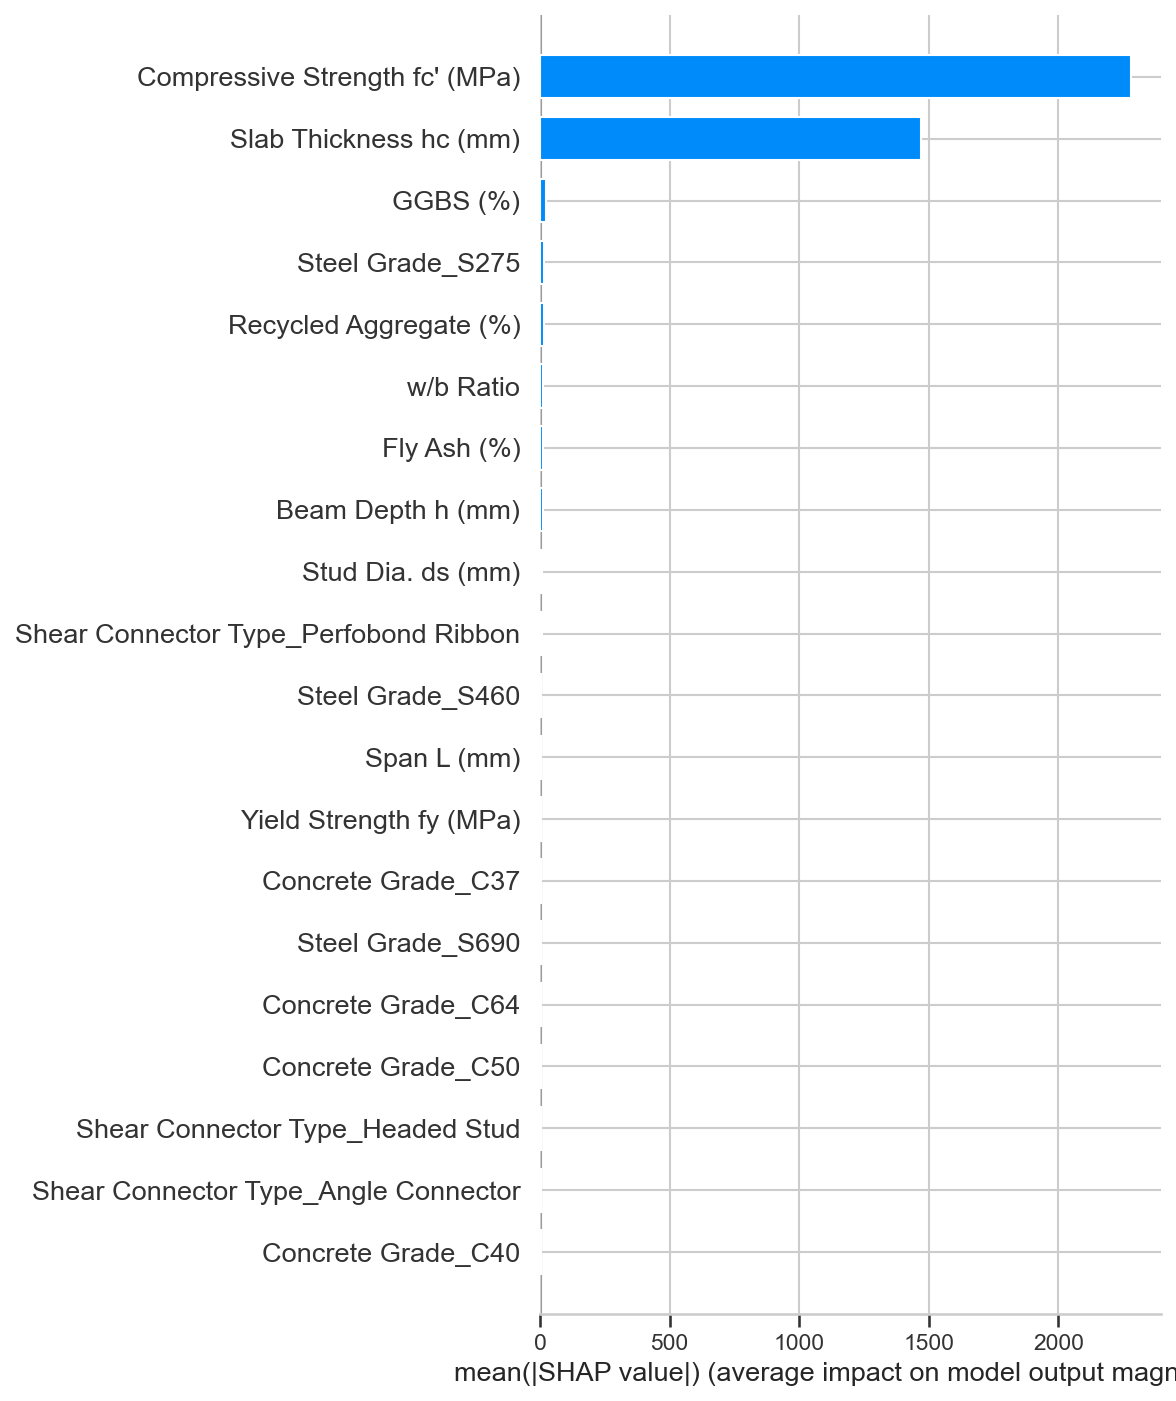

The table this chart was drawn from, first rows:
feature, mean_abs_shap
Compressive Strength fc' (MPa), 2282
Slab Thickness hc (mm), 1470
GGBS (%), 24.31
Steel Grade_S275, 16.5
Recycled Aggregate (%), 14.85
w/b Ratio, 11.98
Fly Ash (%), 10.05
Beam Depth h (mm), 9.73
Stud Dia. ds (mm), 7.959
Shear Connector Type_Perfobond Ribbon, 6.044
Steel Grade_S460, 5.438
Span L (mm), 5.372
Yield Strength fy (MPa), 4.934
Concrete Grade_C37, 3.291
Steel Grade_S690, 3.228
Concrete Grade_C64, 3.163
Concrete Grade_C50, 2.883
Shear Connector Type_Headed Stud, 2.829
Shear Connector Type_Angle Connector, 2.772
Concrete Grade_C40, 2.684
Concrete Grade_C36, 2.668
Concrete Grade_C60, 2.177
Steel Grade_S355, 2.148
Concrete Grade_C84, 2.138
Concrete Grade_C48, 1.908
Concrete Grade_C52, 1.818
Concrete Grade_C66, 1.554
Concrete Grade_C78, 1.431
Concrete Grade_C71, 1.423
Concrete Grade_C54, 1.41
Concrete Grade_C49, 1.144
Concrete Grade_C38, 1.026
Concrete Grade_C80, 1.014
Concrete Grade_C55, 0.975
Concrete Grade_C57, 0.8751
Concrete Grade_C63, 0.8663
Concrete Grade_C69, 0.8275
Concrete Grade_C65, 0.7967
Concrete Grade_C53, 0.643
Concrete Grade_C47, 0.6422
Concrete Grade_C56, 0.6037
Concrete Grade_C34, 0.5598
Concrete Grade_C42, 0.5451
Concrete Grade_C62, 0.5171
Steel Grade_Fe 550D, 0.494
Concrete Grade_C73, 0.4067
Concrete Grade_C39, 0.3507
Concrete Grade_C76, 0.3446
Concrete Grade_C32, 0.3314
Concrete Grade_C83, 0.323
Concrete Grade_C82, 0.3167
Concrete Grade_C81, 0.314
Concrete Grade_C44, 0.3042
Concrete Grade_C70, 0.2954
Steel Grade_Fe 500D, 0.2837
Concrete Grade_C85, 0.2828
Steel Grade_IS 2062 E350, 0.2356
Concrete Grade_C67, 0.2168
Concrete Grade_C28, 0.2123
Concrete Grade_C43, 0.1839
... 22 more rows
